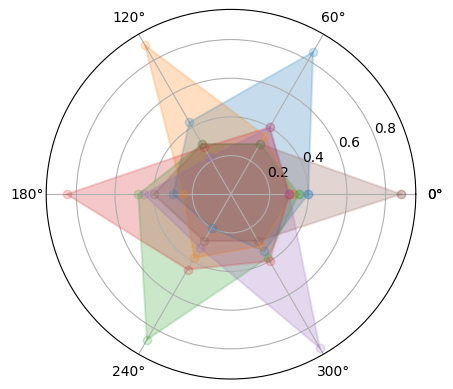

The matplotlib source for this figure: (Note: this script raises an exception after producing the figure.)
#e19.2DrawHollandRadar
import numpy as np
import matplotlib.pyplot as plt
import matplotlib
matplotlib.rcParams['font.family']='SimHei'
matplotlib.rcParams['font.sans-serif'] = ['SimHei']
radar_labels = np.array(['研究型(I)','艺术型(A)','社会型(S)','企业型(E)','常规型(C)','现实型(R)'])
nAttr = 6
data = np.array([[0.40, 0.32, 0.35, 0.30, 0.30, 0.88],
                 [0.85, 0.35, 0.30, 0.40, 0.40, 0.30],
                 [0.43, 0.89, 0.30, 0.28, 0.22, 0.30],
                 [0.30, 0.25, 0.48, 0.85, 0.45, 0.40],
                 [0.20, 0.38, 0.87, 0.45, 0.32, 0.28],
                 [0.34, 0.31, 0.38, 0.40, 0.92, 0.28]]) #数据值
data_labels = ('工程师', '实验员', '艺术家', '推销员', '社会工作者', '记事员')
angles = np.linspace(0, 2*np.pi, nAttr, endpoint=False)
data = np.concatenate((data, [data[0]]))
angles = np.concatenate((angles, [angles[0]]))
fig = plt.figure(facecolor="white")
plt.subplot(111, polar=True)
#plt.plot(angles,data,'bo-',color ='gray',linewidth=1,alpha=0.2)
plt.plot(angles, data, 'o-', linewidth=1.5, alpha=0.2)
plt.fill(angles, data, alpha=0.25)
plt.thetagrids(angles*180/np.pi, radar_labels, frac=1.2)
plt.figtext(0.52, 0.95, '霍兰德人格分析', ha='center', size=20)
legend = plt.legend(data_labels, loc=(0.94, 0.80), labelspacing=0.1)
plt.setp(legend.get_texts(), fontsize='small')
plt.grid(True)
plt.show()